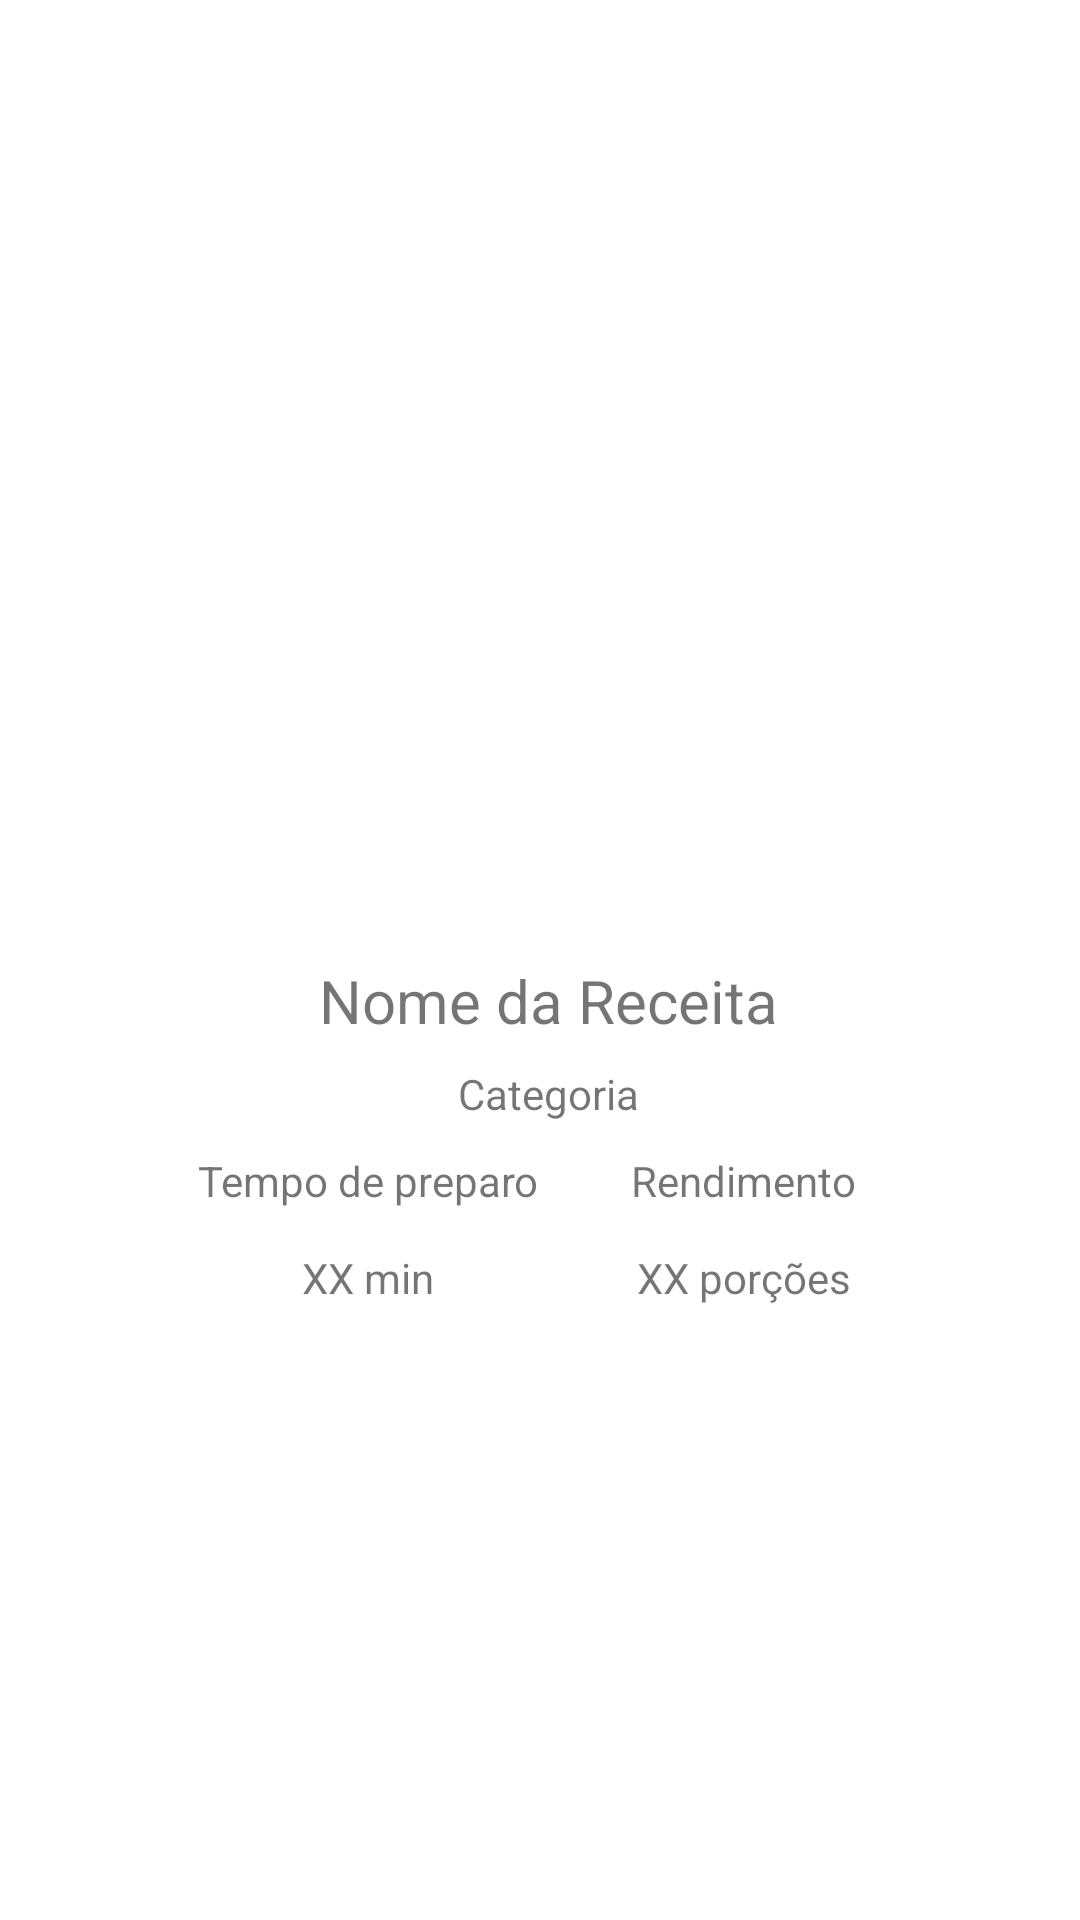

Write the Android layout XML for this screen, with the resource values it uses.
<!-- AndroidManifest.xml: application theme Theme.ReceitasDeCasa -->
<!-- res/layout/vh_lista_receitas.xml -->
<?xml version="1.0" encoding="utf-8"?>
<androidx.constraintlayout.widget.ConstraintLayout xmlns:android="http://schemas.android.com/apk/res/android"
    xmlns:app="http://schemas.android.com/apk/res-auto"
    xmlns:tools="http://schemas.android.com/tools"
    android:layout_width="match_parent"
    android:layout_height="wrap_content"
    android:layout_marginTop="5dp"
    android:layout_marginBottom="5dp"
    android:layout_marginLeft="5dp"
    android:layout_marginRight="5dp">

    <TextView
        android:id="@+id/nome_receita"
        android:layout_width="250dp"
        android:layout_height="30dp"
        android:text="@string/nome_receita"
        android:textAlignment="center"
        android:textSize="20sp"
        app:layout_constraintEnd_toEndOf="parent"
        app:layout_constraintStart_toEndOf="@+id/foto_receita"
        app:layout_constraintTop_toTopOf="@+id/foto_receita" />

    <ImageView
        android:id="@+id/foto_receita"
        android:layout_width="wrap_content"
        android:layout_height="wrap_content"
        android:layout_marginStart="5dp"
        android:layout_marginTop="8dp"
        android:layout_marginBottom="8dp"
        app:layout_constraintBottom_toBottomOf="parent"
        app:layout_constraintStart_toStartOf="parent"
        app:layout_constraintTop_toTopOf="parent"
        tools:srcCompat="@tools:sample/avatars" />

    <TextView
        android:id="@+id/categoria"
        android:layout_width="250dp"
        android:layout_height="21dp"
        android:layout_marginTop="5dp"
        android:textAlignment="center"
        android:text="@string/categoria"
        app:layout_constraintEnd_toEndOf="@+id/nome_receita"
        app:layout_constraintStart_toStartOf="@+id/nome_receita"
        app:layout_constraintTop_toBottomOf="@+id/nome_receita" />

    <TextView
        android:id="@+id/tv_tempo_preparo"
        android:layout_width="120dp"
        android:layout_height="20dp"
        android:layout_marginTop="8dp"
        android:text="@string/tempoPreparo"
        android:textAlignment="center"
        app:layout_constraintEnd_toStartOf="@+id/tv_rendimento"
        app:layout_constraintStart_toStartOf="@+id/nome_receita"
        app:layout_constraintTop_toBottomOf="@+id/categoria" />

    <TextView
        android:id="@+id/tv_rendimento"
        android:layout_width="120dp"
        android:layout_height="20dp"
        android:layout_marginTop="8dp"
        android:text="@string/rendimento"
        android:textAlignment="center"
        app:layout_constraintEnd_toEndOf="@+id/nome_receita"
        app:layout_constraintTop_toBottomOf="@+id/categoria" />

    <TextView
        android:id="@+id/tempo_preparo"
        android:layout_width="74dp"
        android:layout_height="34dp"
        android:layout_marginTop="5dp"
        android:gravity="center"
        android:inputType="number"
        android:text="@string/tempo"
        android:textAlignment="center"
        app:layout_constraintEnd_toEndOf="@+id/tv_tempo_preparo"
        app:layout_constraintStart_toStartOf="@+id/tv_tempo_preparo"
        app:layout_constraintTop_toBottomOf="@+id/tv_tempo_preparo" />

    <TextView
        android:id="@+id/rendimento"
        android:layout_width="74dp"
        android:layout_height="34dp"
        android:layout_marginTop="5dp"
        android:gravity="center"
        android:inputType="number"
        android:text="@string/porcoes"
        app:layout_constraintEnd_toEndOf="@+id/tv_rendimento"
        app:layout_constraintStart_toStartOf="@+id/tv_rendimento"
        app:layout_constraintTop_toBottomOf="@+id/tv_rendimento" />
</androidx.constraintlayout.widget.ConstraintLayout>
<!-- resources referenced by this layout -->
<resources>
  <string name="categoria">Categoria</string>
  <string name="nome_receita">Nome da Receita</string>
  <string name="porcoes">XX porções</string>
  <string name="rendimento">Rendimento</string>
  <string name="tempo">XX min</string>
  <string name="tempoPreparo">Tempo de preparo</string>
  <style name="Theme.ReceitasDeCasa" parent="Theme.MaterialComponents.DayNight.NoActionBar">
          
          <item name="colorPrimary">@color/red</item>
          <item name="colorPrimaryVariant">@color/red</item>
          <item name="colorOnPrimary">@color/white</item>
          
          <item name="colorSecondary">@color/teal_200</item>
          <item name="colorSecondaryVariant">@color/teal_700</item>
          <item name="colorOnSecondary">@color/black</item>
          
          <item name="android:statusBarColor" tools:targetApi="l">?attr/colorPrimaryVariant</item>
          
      </style>
  <color name="red">#FF0000</color>
  <color name="white">#FFFFFFFF</color>
  <color name="teal_200">#FF03DAC5</color>
  <color name="teal_700">#FF018786</color>
  <color name="black">#FF000000</color>
</resources>
